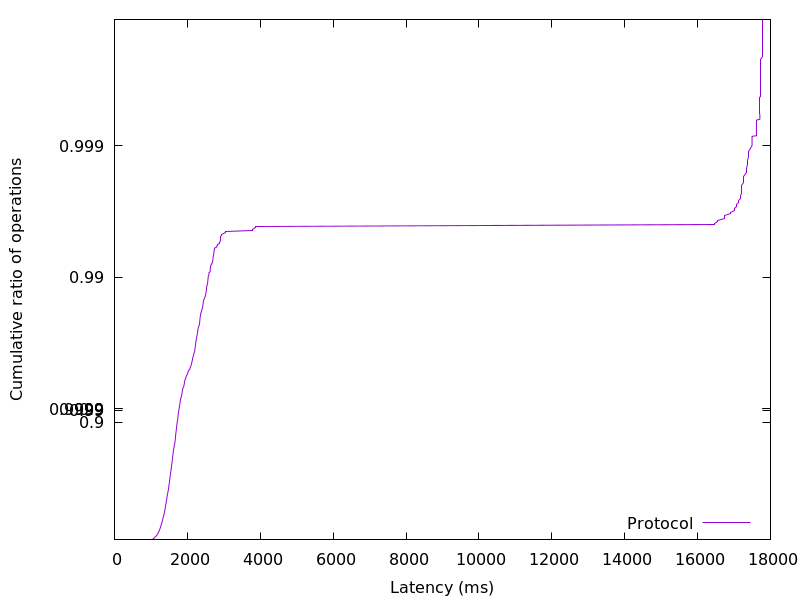

Data behind this chart, as committed beside it:
1023.400448, 0.01
1048, 0.02
1071, 0.03
1087, 0.04
1102, 0.05
1117, 0.06
1133, 0.07
1151, 0.08
1165, 0.09
1176, 0.1
1187, 0.11
1196, 0.12
1204, 0.13
1214, 0.14
1222, 0.15
1229, 0.16
1238, 0.17
1246, 0.18
1253, 0.19
1260, 0.2
1265, 0.21
1272, 0.22
1277, 0.23
1283, 0.24
1291, 0.25
1295, 0.26
1302, 0.27
1308, 0.28
1313, 0.29
1319, 0.3
1326, 0.31
1330, 0.32
1336, 0.33
1342, 0.34
1347, 0.35
1354, 0.36
1360, 0.37
1367, 0.38
1371, 0.39
1376, 0.4
1382, 0.41
1385, 0.42
1392, 0.43
1396, 0.44
1401, 0.45
1406, 0.46
1411, 0.47
1417, 0.48
1422, 0.49
1427, 0.5
1432, 0.51
1437, 0.52
1441, 0.53
1446, 0.54
1452, 0.55
1459, 0.56
1466, 0.57
1474, 0.58
1480, 0.59
1485, 0.6
1491, 0.61
... 298 more rows
